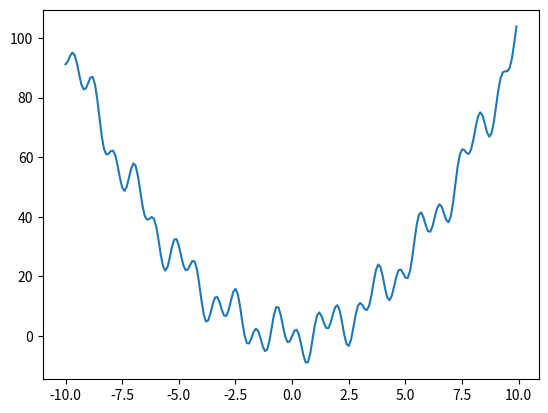

Here is the Python script that generated this plot:
from scipy import optimize
import numpy as np
import matplotlib.pyplot as plt


def f(x):
    return x ** 2 + 10 * np.sin(2 * x) * np.cos(5 * x)


def plot():
    x = np.arange(-10, 10, 0.1)
    plt.plot(x, f(x))
    plt.show()


_global_gradient_descent = optimize.fmin_bfgs(f, 0)
_local = optimize.fmin_bfgs(f, 5)

print(_global_gradient_descent, _local)
plot()
